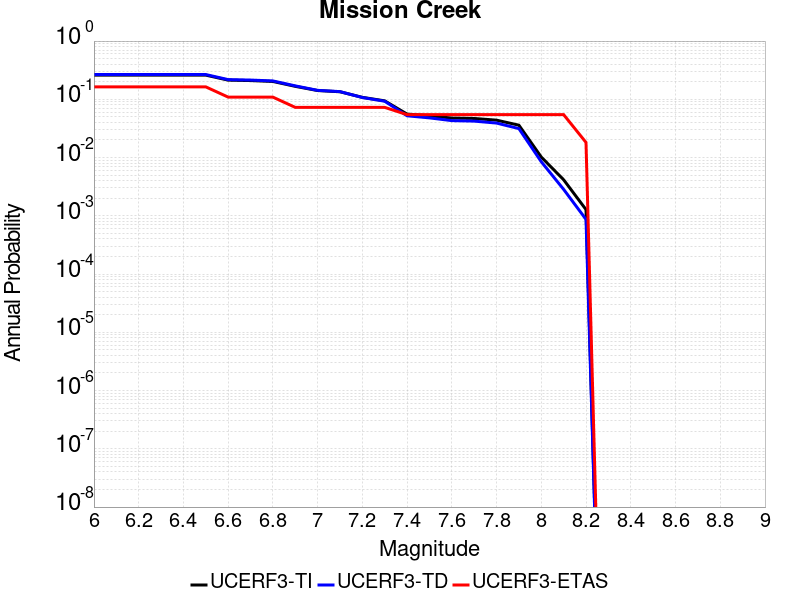

The data file committed next to this chart (first rows):
Magnitude, UCERF3-TI Prob, UCERF3-TD Prob, UCERF3-ETAS Prob
6.0, 0.2602, 0.2663, 0.1636
6.1, 0.2602, 0.2663, 0.1636
6.2, 0.2602, 0.2663, 0.1636
6.3, 0.2602, 0.2663, 0.1636
6.4, 0.2602, 0.2663, 0.1636
6.5, 0.2602, 0.2663, 0.1636
6.6, 0.2134, 0.2179, 0.1091
6.7, 0.2097, 0.2141, 0.1091
6.8, 0.2025, 0.2068, 0.1091
6.9, 0.167, 0.1702, 0.07273
7.0, 0.1415, 0.1425, 0.07273
7.1, 0.1347, 0.1356, 0.07273
7.2, 0.1081, 0.1074, 0.07273
7.3, 0.09412, 0.09272, 0.07273
7.4, 0.05574, 0.05212, 0.05455
7.5, 0.05213, 0.048, 0.05455
7.6, 0.0477, 0.04306, 0.05455
7.7, 0.0469, 0.04223, 0.05455
7.8, 0.04387, 0.03909, 0.05455
7.9, 0.03595, 0.03142, 0.05455
8.0, 0.01021, 0.008479, 0.05455
8.1, 0.004157, 0.002843, 0.05455
8.2, 0.001278, 8.6848286E-4, 0.01818
